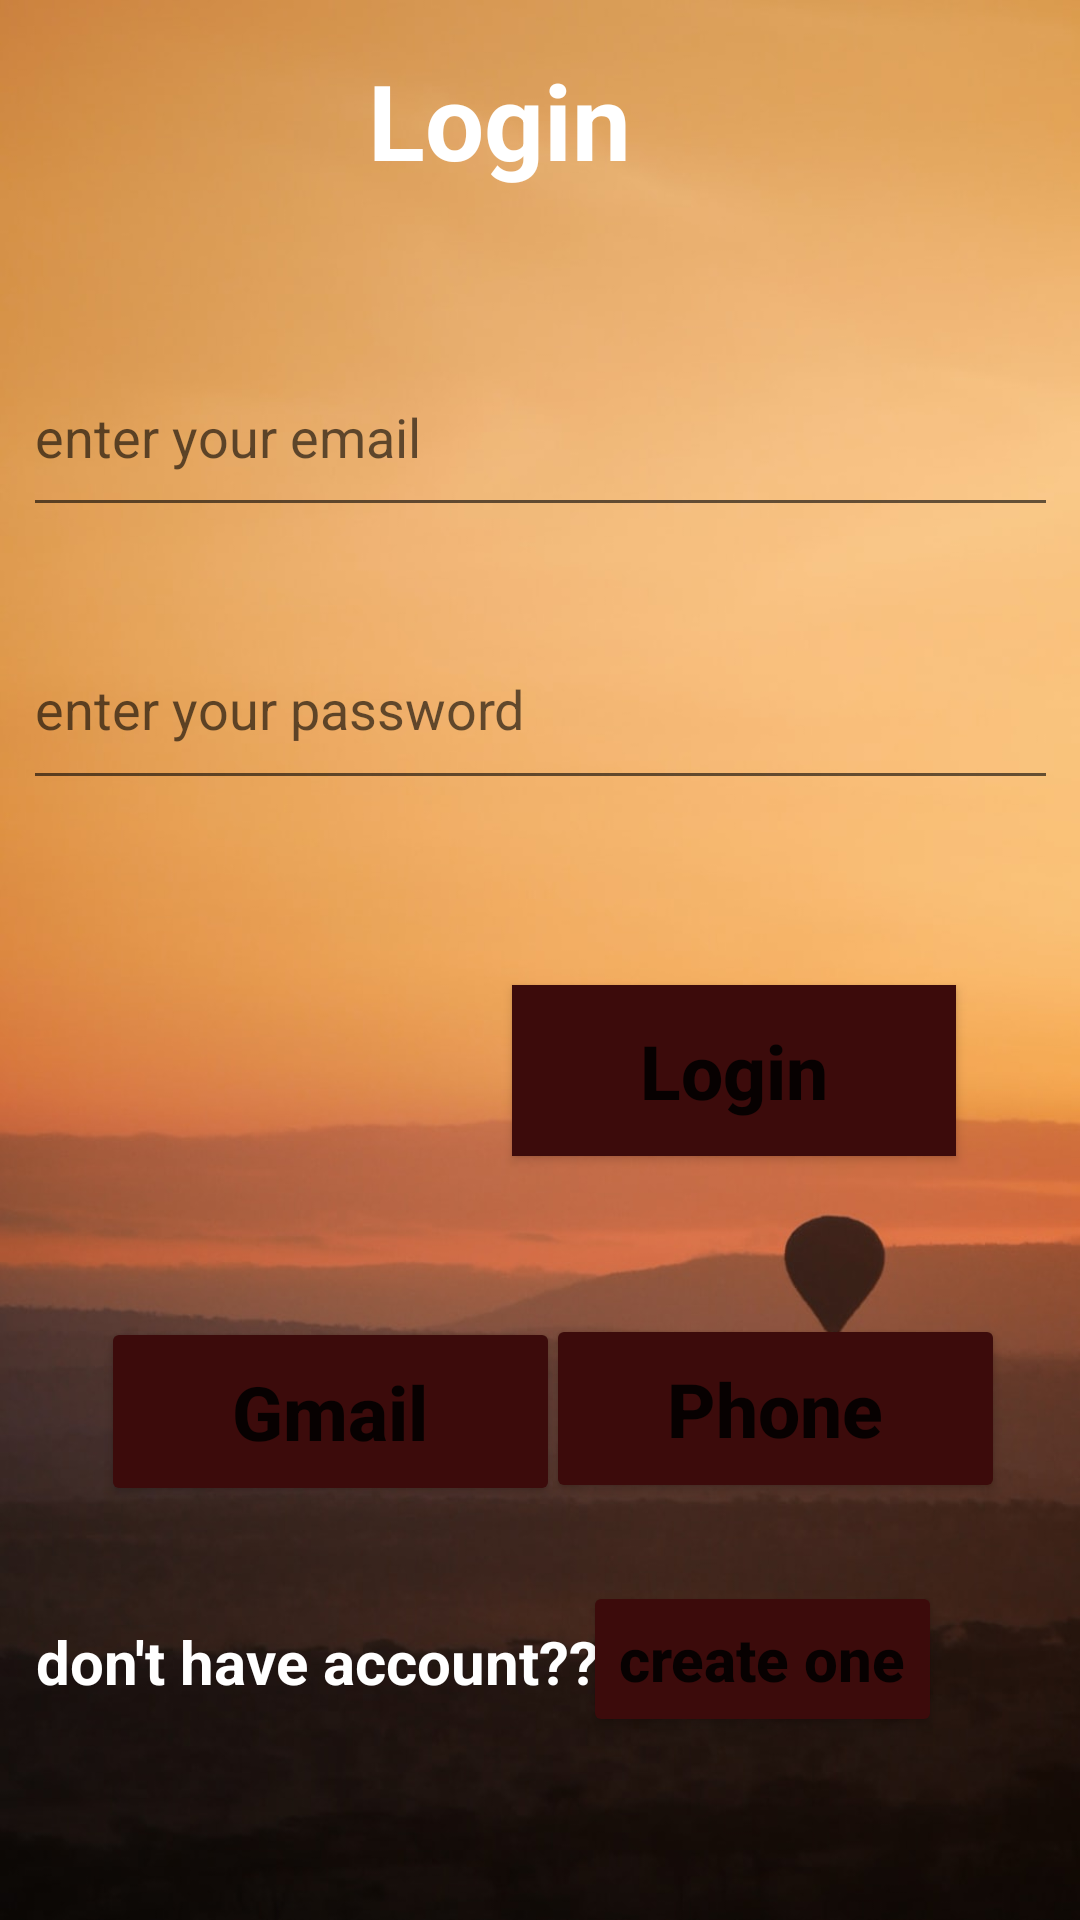

Here is an Android app screen rendered from its layout file. Give the layout XML and the strings, colors and styles it references.
<!-- AndroidManifest.xml: application theme Theme.Netcamp_App_Project -->
<!-- res/layout/activity_main.xml -->
<?xml version="1.0" encoding="utf-8"?>
<androidx.constraintlayout.widget.ConstraintLayout xmlns:android="http://schemas.android.com/apk/res/android"
    xmlns:app="http://schemas.android.com/apk/res-auto"
    xmlns:tools="http://schemas.android.com/tools"
    android:layout_width="match_parent"
    android:layout_height="match_parent"
    android:background="@drawable/login"
    tools:context=".MainActivity">


    <TextView
        android:id="@+id/textView1"
        android:layout_width="165dp"
        android:layout_height="60dp"
        android:gravity="center_horizontal"
        android:text="Login"
        android:textAlignment="center"
        android:textColor="@color/white"
        android:textSize="35dp"
        android:textStyle="bold"
        app:layout_constraintBottom_toBottomOf="parent"
        app:layout_constraintEnd_toEndOf="parent"
        app:layout_constraintHorizontal_bias="0.43"
        app:layout_constraintStart_toStartOf="parent"
        app:layout_constraintTop_toTopOf="parent"
        app:layout_constraintVertical_bias="0.029" />

    <EditText
        android:id="@+id/editText1"
        android:layout_width="345dp"
        android:layout_height="63dp"
        android:ems="10"
        android:hint="enter your email"
        android:inputType="textEmailAddress"
        app:layout_constraintBottom_toBottomOf="parent"
        app:layout_constraintEnd_toEndOf="parent"
        app:layout_constraintStart_toStartOf="parent"
        app:layout_constraintTop_toTopOf="parent"
        app:layout_constraintVertical_bias="0.195" />

    <EditText
        android:id="@+id/editText2"
        android:layout_width="345dp"
        android:layout_height="64dp"
        android:ems="10"
        android:hint="enter your password"
        android:inputType="textPassword"
        app:layout_constraintBottom_toBottomOf="parent"
        app:layout_constraintEnd_toEndOf="parent"
        app:layout_constraintStart_toStartOf="parent"
        app:layout_constraintTop_toTopOf="parent"
        app:layout_constraintVertical_bias="0.352" />

    <Button
        android:id="@+id/button1"
        android:layout_width="148dp"
        android:layout_height="57dp"
        android:background="#3C0B0B"
        android:text="Login"
        android:textAlignment="center"
        android:textAllCaps="false"
        android:textSize="25dp"
        android:textStyle="bold"
        app:backgroundTint="#3C0B0B"
        app:layout_constraintBottom_toBottomOf="parent"
        app:layout_constraintEnd_toEndOf="parent"
        app:layout_constraintHorizontal_bias="0.805"
        app:layout_constraintStart_toStartOf="parent"
        app:layout_constraintTop_toTopOf="parent"
        app:layout_constraintVertical_bias="0.563" />

    <Button
        android:id="@+id/button2"
        android:layout_width="153dp"
        android:layout_height="63dp"
        android:backgroundTint="#3C0B0B"
        android:text="Gmail"
        android:textAlignment="center"
        android:textAllCaps="false"
        android:textSize="25dp"
        android:textStyle="bold"
        app:layout_constraintBottom_toBottomOf="parent"
        app:layout_constraintEnd_toEndOf="parent"
        app:layout_constraintHorizontal_bias="0.162"
        app:layout_constraintStart_toStartOf="parent"
        app:layout_constraintTop_toTopOf="parent"
        app:layout_constraintVertical_bias="0.761" />

    <Button
        android:id="@+id/button3"
        android:layout_width="153dp"
        android:layout_height="63dp"
        android:backgroundTint="#3C0B0B"
        android:text="Phone"
        android:textAllCaps="false"
        android:textSize="25dp"
        android:textStyle="bold"
        app:layout_constraintBottom_toBottomOf="parent"
        app:layout_constraintEnd_toEndOf="parent"
        app:layout_constraintHorizontal_bias="0.879"
        app:layout_constraintStart_toStartOf="parent"
        app:layout_constraintTop_toTopOf="parent"
        app:layout_constraintVertical_bias="0.759" />

    <TextView
        android:id="@+id/textView2"
        android:layout_width="211dp"
        android:layout_height="52dp"
        android:gravity="center_vertical"
        android:text="don't have account??"
        android:textColor="@color/white"
        android:textSize="20dp"
        android:textStyle="bold"
        app:layout_constraintBottom_toBottomOf="parent"
        app:layout_constraintEnd_toEndOf="parent"
        app:layout_constraintHorizontal_bias="0.08"
        app:layout_constraintStart_toStartOf="parent"
        app:layout_constraintTop_toTopOf="parent"
        app:layout_constraintVertical_bias="0.898" />

    <Button
        android:id="@+id/button4"
        android:layout_width="wrap_content"
        android:layout_height="52dp"
        android:backgroundTint="#3C0B0B"
        android:gravity="center_vertical"
        android:text="create one"
        android:textAllCaps="false"
        android:textSize="20dp"
        android:textStyle="bold"
        app:layout_constraintBottom_toBottomOf="parent"
        app:layout_constraintEnd_toEndOf="parent"
        app:layout_constraintHorizontal_bias="0.809"
        app:layout_constraintStart_toStartOf="parent"
        app:layout_constraintTop_toTopOf="parent"
        app:layout_constraintVertical_bias="0.896" />
</androidx.constraintlayout.widget.ConstraintLayout>
<!-- resources referenced by this layout -->
<resources>
  <!-- drawable login: jpg bitmap (drawable, 52327 bytes) -->
  <style name="Theme.Netcamp_App_Project" parent="Theme.MaterialComponents.DayNight.DarkActionBar">
          
          <item name="colorPrimary">@color/black</item>
          <item name="colorPrimaryVariant">@color/black</item>
          <item name="colorOnPrimary">@color/white</item>
          
          <item name="colorSecondary">@color/teal_200</item>
          <item name="colorSecondaryVariant">@color/teal_700</item>
          <item name="colorOnSecondary">@color/black</item>
          
          <item name="android:statusBarColor" tools:targetApi="l">?attr/colorPrimaryVariant</item>
          
      </style>
  <!-- not gathered from this repository: default colours our renderer supplied (Android Studio template values) -->
  <color name="teal_200">#FF03DAC5</color>
  <color name="teal_700">#FF018786</color>
  <color name="black">#FF000000</color>
  <color name="white">#FFFFFFFF</color>
</resources>
